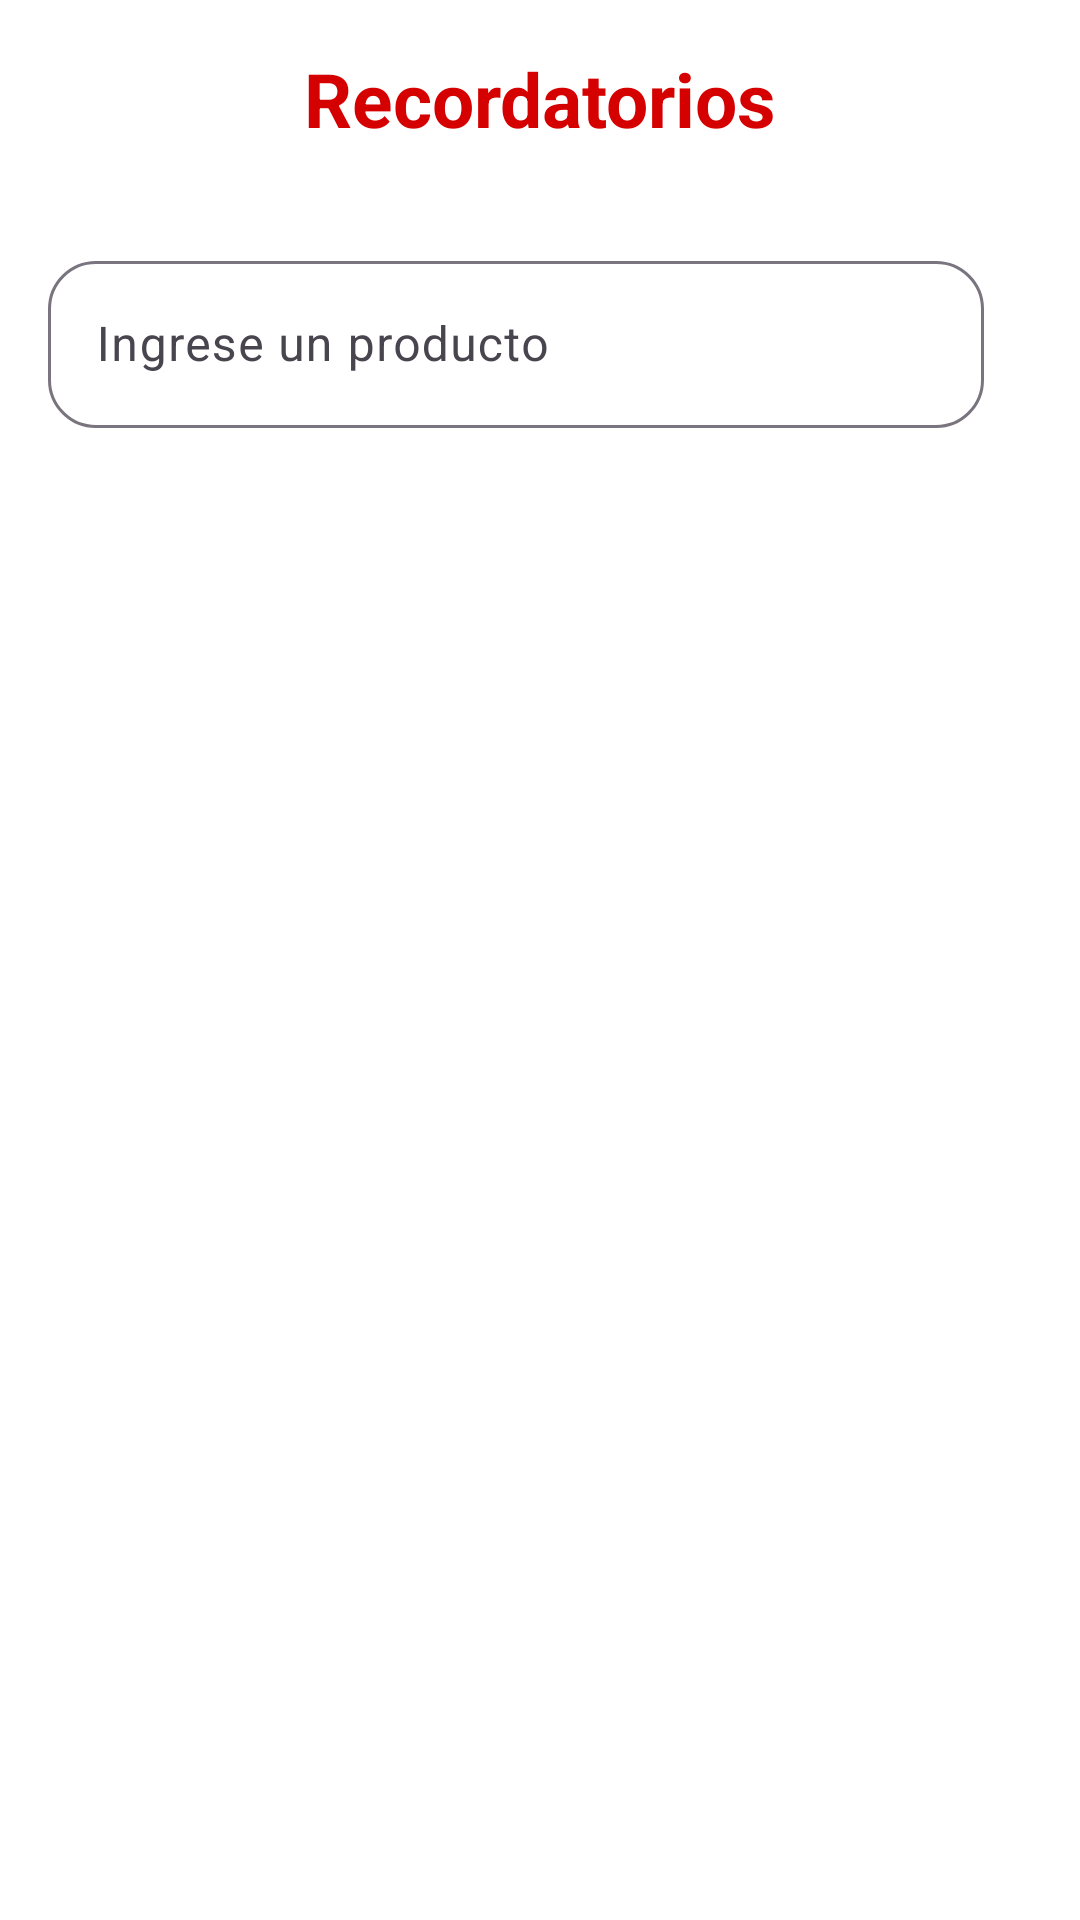

The Android layout XML behind this screen, and the referenced resources:
<!-- AndroidManifest.xml: application theme Theme.ProyectAppGastaPe -->
<!-- res/layout/activity_recordatorios.xml -->
<?xml version="1.0" encoding="utf-8"?>
<androidx.drawerlayout.widget.DrawerLayout
    xmlns:android="http://schemas.android.com/apk/res/android"
    xmlns:app="http://schemas.android.com/apk/res-auto"
    xmlns:tools="http://schemas.android.com/tools"
    android:id="@+id/main"
    android:layout_width="match_parent"
    android:layout_height="match_parent"
    android:orientation="vertical"
    android:background="#ffffff"
    tools:context=".RecordatoriosActivity">

    <RelativeLayout
        android:layout_width="match_parent"
        android:layout_height="wrap_content">

        <LinearLayout
            android:layout_width="match_parent"
            android:layout_height="wrap_content"
            android:orientation="vertical">

            <TextView
                android:layout_width="match_parent"
                android:layout_height="wrap_content"
                android:text="Recordatorios"
                android:textSize="25sp"
                android:textColor="#d50000"
                android:textAlignment="center"
                android:textStyle="bold"
                android:layout_marginTop="16dp" />

            <ListView
                android:id="@+id/lvProductos"
                android:layout_width="match_parent"
                android:layout_height="0dp"
                android:layout_weight="1"
                android:layout_marginTop="16dp" />

            <LinearLayout
                android:layout_width="match_parent"
                android:layout_height="wrap_content"
                android:orientation="horizontal"
                android:gravity="center">

                <com.google.android.material.textfield.TextInputLayout
                    android:layout_width="0dp"
                    android:layout_height="wrap_content"
                    android:layout_weight="1"
                    android:layout_margin="16dp"
                    app:boxCornerRadiusBottomEnd="16dp"
                    app:boxCornerRadiusBottomStart="16dp"
                    app:boxCornerRadiusTopEnd="16dp"
                    app:boxCornerRadiusTopStart="16dp">

                    <com.google.android.material.textfield.TextInputEditText
                        android:id="@+id/tietProducto"
                        android:layout_width="match_parent"
                        android:layout_height="wrap_content"
                        android:hint="Ingrese un producto"/>

                </com.google.android.material.textfield.TextInputLayout>

                <ImageView
                    android:id="@+id/ivGuardar"
                    android:layout_width="wrap_content"
                    android:layout_height="wrap_content"
                    android:src="@drawable/otros"
                    android:layout_marginEnd="16dp"/>

            </LinearLayout>


        </LinearLayout>

        <ImageView
            android:id="@+id/ivMenu"
            android:layout_width="wrap_content"
            android:layout_height="wrap_content"
            android:src="@drawable/otros"
            android:layout_alignParentTop="true"
            android:layout_alignParentStart="true"
            android:layout_margin="24dp"/>


    </RelativeLayout>

    <com.google.android.material.navigation.NavigationView
        android:id="@+id/nvMenu"
        android:layout_width="match_parent"
        android:layout_height="match_parent"
        android:layout_gravity="start"
        app:headerLayout="@layout/menu_header"
        app:menu="@menu/menu_drawer"/>

</androidx.drawerlayout.widget.DrawerLayout>
<!-- res/layout/menu_header.xml (included above) -->
<?xml version="1.0" encoding="utf-8"?>
<LinearLayout
    xmlns:android="http://schemas.android.com/apk/res/android"
    android:layout_width="match_parent"
    android:layout_height="wrap_content"
    android:background="#6A1BFF"
    android:orientation="vertical"
    android:padding="16dp"
  >

    <ImageView
        android:layout_width="80dp"
        android:layout_height="80dp"
        android:src="@drawable/billetera_morada_nitida"
        android:tint="@color/white"
        android:layout_marginBottom="16dp"/>
    <TextView
        android:layout_width="match_parent"
        android:layout_height="wrap_content"
        android:text="Bienvenido de nuevo"
        android:textAlignment="textStart"
        android:textColor="@color/white"
        style="@style/title"/>
</LinearLayout>
<!-- resources referenced by this layout -->
<resources>
  <color name="white">#FFFFFFFF</color>
  <!-- drawable billetera_morada_nitida: vector/xml drawable (drawable, 4022 chars, omitted) -->
  <style name="title">
          <item name="android:textSize">25sp</item>
  
          <item name="android:textColor">@color/rojo</item>
  
          <item name="android:textAlignment">center</item>
  
          <item name="android:textStyle">bold</item>
      </style>
  <style name="Theme.ProyectAppGastaPe" parent="Base.Theme.ProyectAppGastaPe" />
  <color name="rojo">#E22C2C</color>
  <style name="Base.Theme.ProyectAppGastaPe" parent="Theme.Material3.DayNight.NoActionBar">
          
          
      </style>
</resources>
